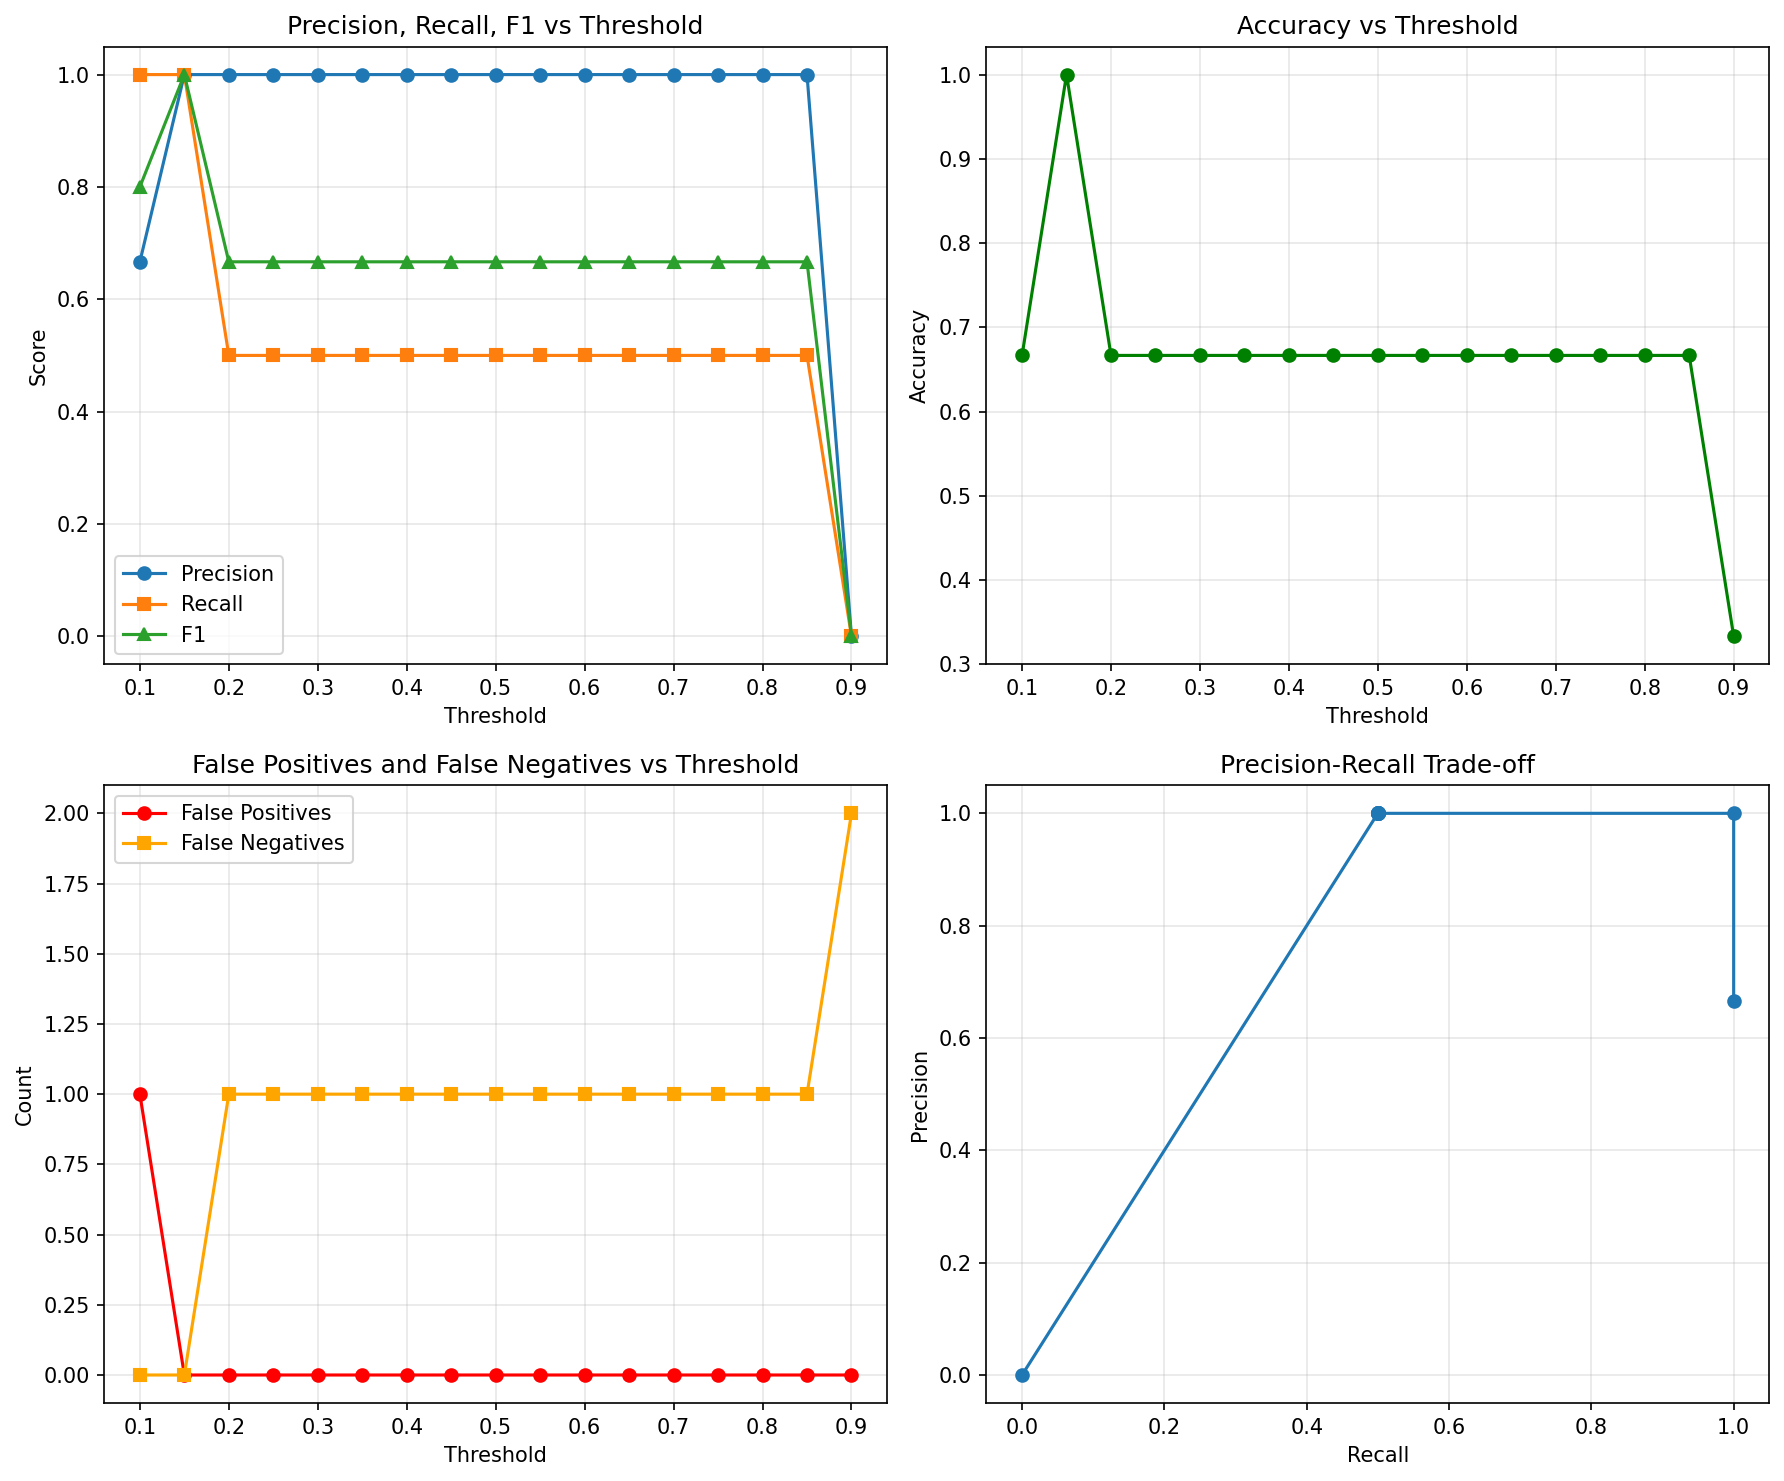

Values plotted in this chart, from the file beside it:
threshold, accuracy, precision, recall, f1, fp, fn
0.1, 0.6667, 0.6667, 1.0, 0.8, 1, 0
0.15, 1.0, 1.0, 1.0, 1.0, 0, 0
0.2, 0.6667, 1.0, 0.5, 0.6667, 0, 1
0.25, 0.6667, 1.0, 0.5, 0.6667, 0, 1
0.3, 0.6667, 1.0, 0.5, 0.6667, 0, 1
0.35, 0.6667, 1.0, 0.5, 0.6667, 0, 1
0.4, 0.6667, 1.0, 0.5, 0.6667, 0, 1
0.45, 0.6667, 1.0, 0.5, 0.6667, 0, 1
0.5, 0.6667, 1.0, 0.5, 0.6667, 0, 1
0.55, 0.6667, 1.0, 0.5, 0.6667, 0, 1
0.6, 0.6667, 1.0, 0.5, 0.6667, 0, 1
0.65, 0.6667, 1.0, 0.5, 0.6667, 0, 1
0.7, 0.6667, 1.0, 0.5, 0.6667, 0, 1
0.75, 0.6667, 1.0, 0.5, 0.6667, 0, 1
0.8, 0.6667, 1.0, 0.5, 0.6667, 0, 1
0.85, 0.6667, 1.0, 0.5, 0.6667, 0, 1
0.9, 0.3333, 0.0, 0.0, 0.0, 0, 2
